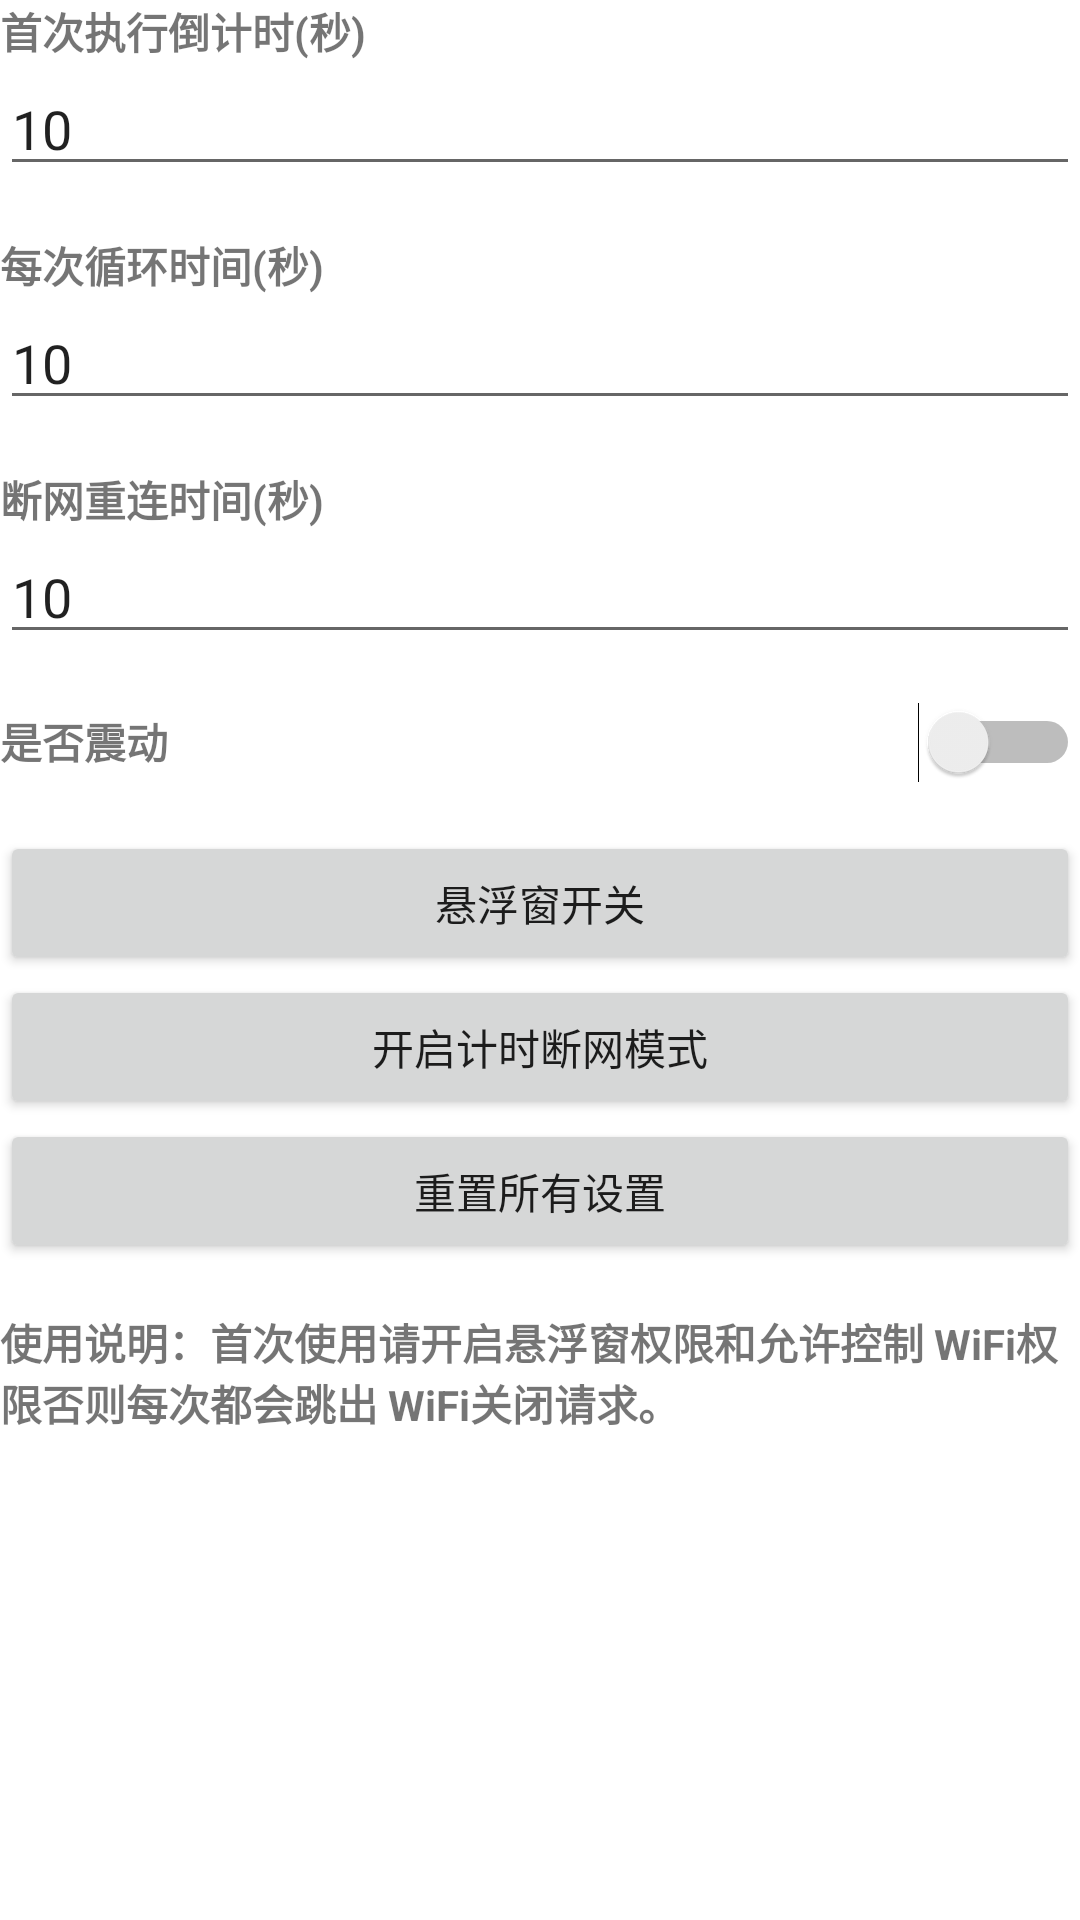

Produce the Android XML layout that renders to this screen, including the resource entries it uses.
<!-- AndroidManifest.xml: application theme Theme.WifiGna -->
<!-- res/layout/activity_main.xml -->
<?xml version="1.0" encoding="utf-8"?>
<LinearLayout xmlns:android="http://schemas.android.com/apk/res/android"
    xmlns:app="http://schemas.android.com/apk/res-auto"
    xmlns:tools="http://schemas.android.com/tools"
    android:layout_width="match_parent"
    android:layout_height="match_parent"
    android:layout_margin="16dp"

    android:orientation="vertical"
    tools:context=".MainActivity">

    <LinearLayout

        android:layout_width="match_parent"
        android:layout_height="wrap_content"
        android:orientation="vertical">

        <TextView

            android:layout_width="wrap_content"
            android:layout_height="wrap_content"
            android:text="首次执行倒计时(秒)"
            android:textStyle="bold"
            tools:ignore="MissingConstraints" />

        <EditText
            android:text="10"
            android:id="@+id/firstTime"
            android:layout_width="match_parent"
            android:layout_height="wrap_content"
            android:ems="10"
            android:inputType="number"
            tools:ignore="MissingConstraints" />
    </LinearLayout>
    <LinearLayout
        android:layout_marginTop="16dp"
        android:layout_width="match_parent"
        android:layout_height="wrap_content"
        android:orientation="vertical">

        <TextView

            android:layout_width="wrap_content"
            android:layout_height="wrap_content"
            android:text="每次循环时间(秒)"
            android:textStyle="bold"
            tools:ignore="MissingConstraints" />

        <EditText
            android:id="@+id/forTime"
            android:text="10"
            android:layout_width="match_parent"
            android:layout_height="wrap_content"
            android:ems="10"
            android:inputType="number"
            tools:ignore="MissingConstraints" />
    </LinearLayout>
    <LinearLayout
        android:layout_marginTop="16dp"
        android:layout_width="match_parent"
        android:layout_height="wrap_content"
        android:orientation="vertical">

        <TextView

            android:layout_width="wrap_content"
            android:layout_height="wrap_content"
            android:text="断网重连时间(秒)"
            android:textStyle="bold"
            tools:ignore="MissingConstraints" />

        <EditText
            android:id="@+id/reTime"
            android:text="10"
            android:layout_width="match_parent"
            android:layout_height="wrap_content"
            android:ems="10"
            android:inputType="number"
            tools:ignore="MissingConstraints" />
    </LinearLayout>
    <LinearLayout
       android:layout_marginBottom="16dp"
        android:layout_marginTop="16dp"
        android:layout_width="match_parent"
        android:layout_height="wrap_content"
        android:orientation="horizontal">

        <TextView

            android:layout_width="wrap_content"
            android:layout_height="wrap_content"
            android:text="是否震动"
            android:textStyle="bold"
            tools:ignore="MissingConstraints" />

        <Switch
            android:id="@+id/openSwitch"
            android:layout_width="match_parent"
            android:layout_height="wrap_content"
            android:inputType="number"
            tools:ignore="MissingConstraints" />
    </LinearLayout>

    <Button
        android:id="@+id/button"
        android:layout_width="match_parent"
        android:layout_height="wrap_content"
        android:text="悬浮窗开关" />

    <Button
        android:id="@+id/button2"
        android:layout_width="match_parent"
        android:layout_height="wrap_content"
        android:text="开启计时断网模式" />

    <Button
        android:id="@+id/button3"
        android:layout_width="match_parent"
        android:layout_height="wrap_content"
        android:text="重置所有设置" />

    <TextView
        android:layout_marginTop="16dp"
        android:layout_width="wrap_content"
        android:layout_height="wrap_content"
        android:text="使用说明：首次使用请开启悬浮窗权限和允许控制 WiFi权限否则每次都会跳出 WiFi关闭请求。"
        android:textStyle="bold"
        tools:ignore="MissingConstraints" />
</LinearLayout>
<!-- resources referenced by this layout -->
<resources>
  <style name="Theme.WifiGna" parent="Theme.MaterialComponents.DayNight.DarkActionBar">
          
          <item name="colorPrimary">@color/purple_500</item>
          <item name="colorPrimaryVariant">@color/purple_700</item>
          <item name="colorOnPrimary">@color/white</item>
          
          <item name="colorSecondary">#E53935</item>
          <item name="colorSecondaryVariant">@color/teal_700</item>
          <item name="colorOnSecondary">@color/black</item>
          
          <item name="android:statusBarColor" tools:targetApi="l">?attr/colorPrimaryVariant</item>
          
      </style>
  <!-- not gathered from this repository: default colours our renderer supplied (Android Studio template values) -->
  <color name="purple_500">#FF6200EE</color>
  <color name="purple_700">#FF3700B3</color>
  <color name="teal_700">#FF018786</color>
  <color name="black">#FF000000</color>
  <color name="white">#FFFFFFFF</color>
</resources>
